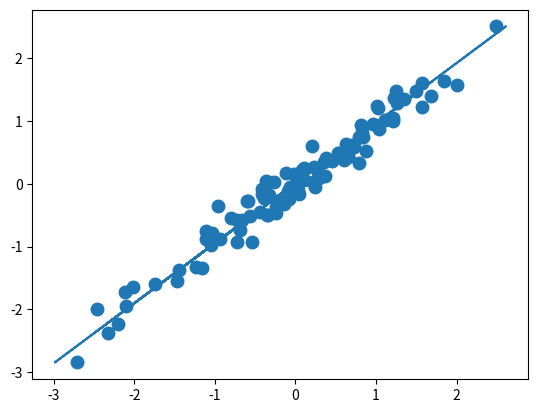

This figure's Python source:
import numpy as np
import matplotlib.pyplot as plt
import random as r
from math import pow

N = 100
x = np.random.randn(N)

delta = 0.2  # r.uniform(0.1, 2)
y = delta * np.random.randn(N) + x

plt.scatter(y, x, linewidths=4)

mean_x = np.average(x)
mean_y = np.average(y)

m = 0
numerator = 0
denominator = 0

for i in range(0, N):
    numerator = numerator + x[i] * y[i] - mean_y * x[i]
    denominator = denominator + x[i] * x[i] - mean_x * x[i]

m = numerator / denominator

c = mean_y - m * mean_x  # Intercept

Y = m * x + c

plt.plot(Y, x)
plt.show()

# Sum of Squared Error

e = 0
y_cap = Y
for i in range(0, N):
    e = e + pow((y_cap[i] - y[i]), 2)

# print("Slope of line : {}\nIntercept of line : {}\nSSE Error : {}\n".format(m, c, e))

######
delta = 0.0
for i in range(11):
    N = 100
    x = np.random.randn(N)
    y = delta * np.random.randn(N) + x
    mean_x = np.average(x)
    mean_y = np.average(y)
    m = 0
    numerator = 0
    denominator = 0
    for i in range(0, N):
        numerator = numerator + x[i] * y[i] - mean_y * x[i]
        denominator = denominator + x[i] * x[i] - mean_x * x[i]
    m = numerator / denominator
    c = mean_y - m * mean_x  # Intercept
    Y = m * x + c
    e = 0
    y_cap = Y
    for i in range(0, N):
        e = e + pow((y_cap[i] - y[i]), 2)
    print("Slope of line : {}\nIntercept of line : {}\nSSE Error : {}\n".format(m, c, e))
    delta += 0.2
